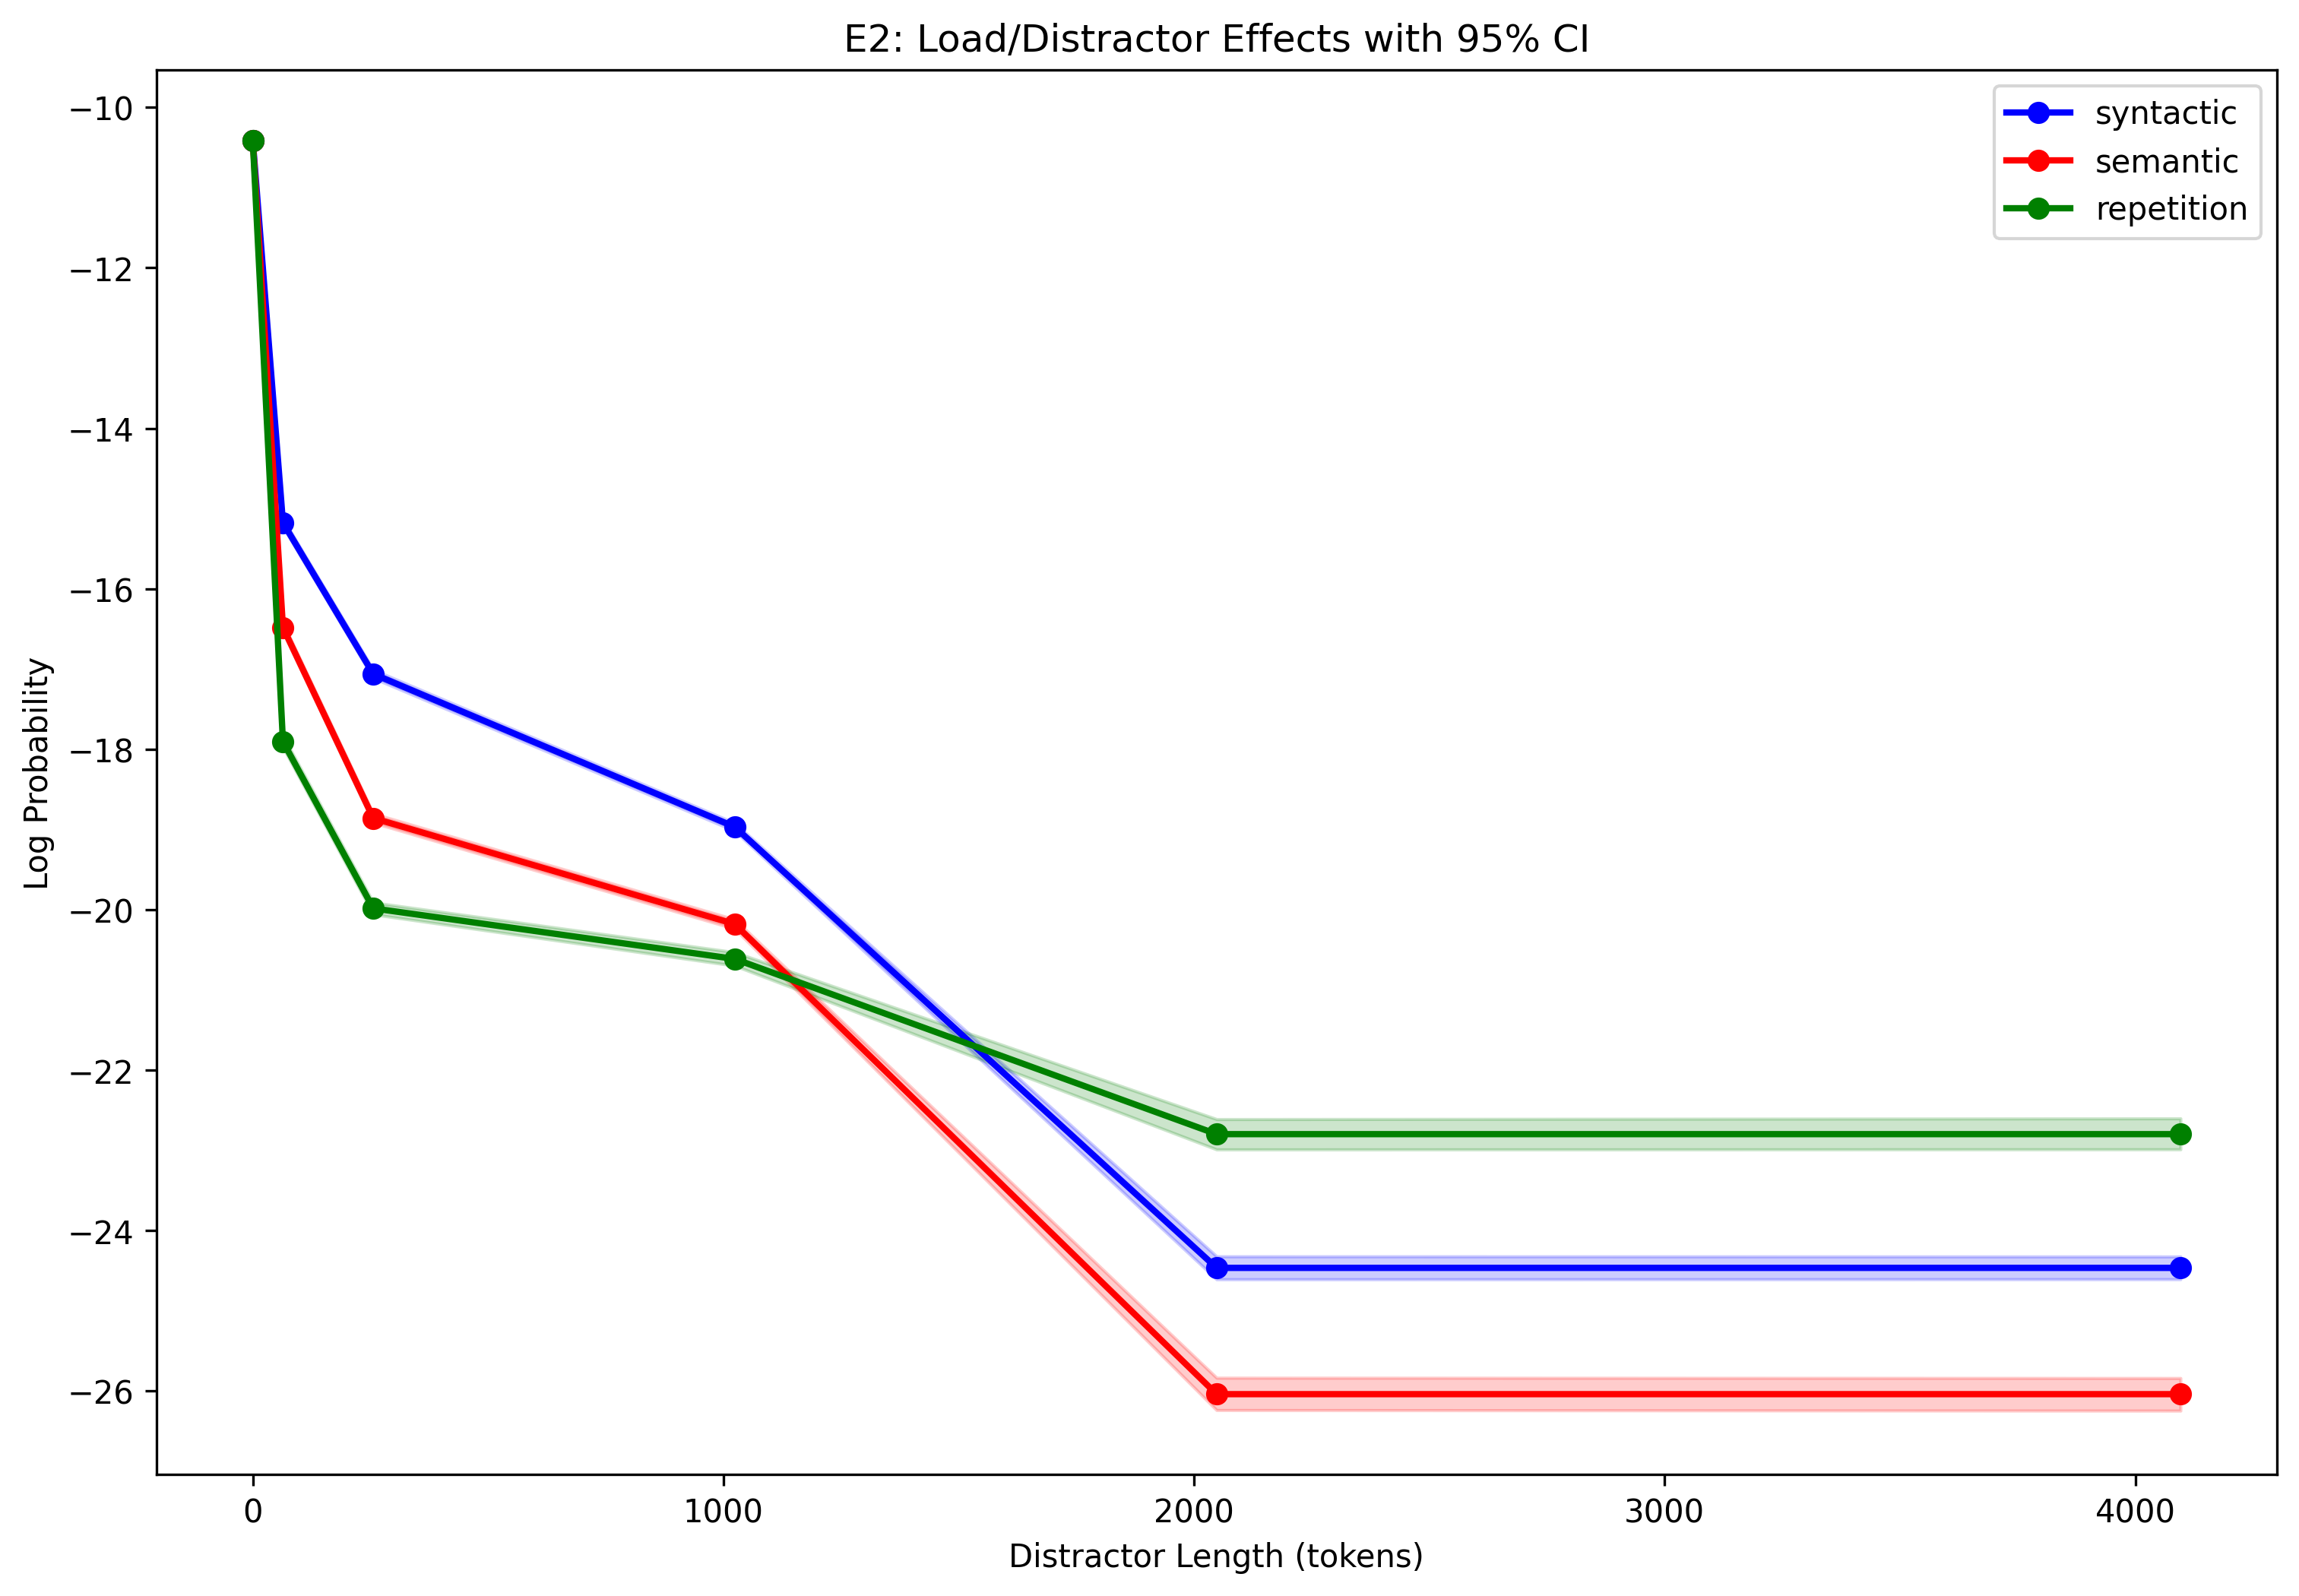

Data behind this chart, as committed beside it:
id, distractor_type, distractor_length, logp, forbidden_concept, logp_smoothed
0, syntactic, 0, -12.0, car, -10.47
1, syntactic, 0, -10.5, table, -10.47
2, syntactic, 0, -11.19, rain, -10.47
3, syntactic, 0, -12.06, watch, -10.47
4, syntactic, 0, -11.5, moon, -10.47
5, syntactic, 0, -12.38, cloth, -10.47
6, syntactic, 0, -11.81, deer, -10.47
7, syntactic, 0, -7.781, bee, -10.47
8, syntactic, 0, -10.19, cat, -10.47
9, syntactic, 0, -10.5, spoon, -10.47
10, syntactic, 0, -9.688, bird, -10.47
11, syntactic, 0, -10.75, moon, -10.47
12, syntactic, 0, -6.812, box, -10.47
13, syntactic, 0, -12.62, water, -10.47
14, syntactic, 0, -8.375, screw, -10.47
15, syntactic, 0, -8.875, sun, -10.47
16, syntactic, 0, -11.06, bag, -10.47
17, syntactic, 0, -10.0, house, -10.47
18, syntactic, 0, -9.625, bed, -10.47
19, syntactic, 0, -8.312, star, -10.47
20, syntactic, 0, -10.25, paper, -10.47
21, syntactic, 0, -9.688, flower, -10.47
22, syntactic, 0, -9.438, fox, -10.47
23, syntactic, 0, -12.0, food, -10.47
24, syntactic, 0, -9.375, screw, -10.47
25, syntactic, 0, -9.438, flower, -10.47
26, syntactic, 0, -9.812, wall, -10.47
27, syntactic, 0, -11.38, knife, -10.47
28, syntactic, 0, -9.062, book, -10.47
29, syntactic, 0, -11.25, wall, -10.47
30, syntactic, 0, -12.5, plate, -10.47
31, syntactic, 0, -7.469, shirt, -10.47
32, syntactic, 0, -8.188, grass, -10.47
33, syntactic, 0, -11.19, table, -10.47
34, syntactic, 0, -11.0, watch, -10.47
35, syntactic, 0, -9.5, bag, -10.47
36, syntactic, 0, -14.62, rope, -10.47
37, syntactic, 0, -11.38, fire, -10.47
38, syntactic, 0, -9.438, flower, -10.47
39, syntactic, 0, -10.44, house, -10.47
40, syntactic, 0, -10.75, ink, -10.47
41, syntactic, 0, -10.25, dog, -10.47
42, syntactic, 0, -7.625, screw, -10.47
43, syntactic, 0, -11.94, snow, -10.47
44, syntactic, 0, -10.38, flower, -10.47
45, syntactic, 0, -10.25, window, -10.47
46, syntactic, 0, -11.38, cloth, -10.47
47, syntactic, 0, -12.88, cloth, -10.47
48, syntactic, 0, -6.562, leaf, -10.47
49, syntactic, 0, -11.19, bolt, -10.47
50, syntactic, 0, -12.81, knife, -10.47
51, syntactic, 0, -12.94, snow, -10.47
52, syntactic, 0, -10.25, chair, -10.47
53, syntactic, 0, -7.906, sun, -10.47
54, syntactic, 0, -8.312, house, -10.47
55, syntactic, 0, -13.06, rock, -10.47
56, syntactic, 0, -10.69, fish, -10.47
57, syntactic, 0, -10.94, bird, -10.47
58, syntactic, 0, -8.75, cup, -10.47
59, syntactic, 0, -9.625, coin, -10.47
... 29,928 more rows
